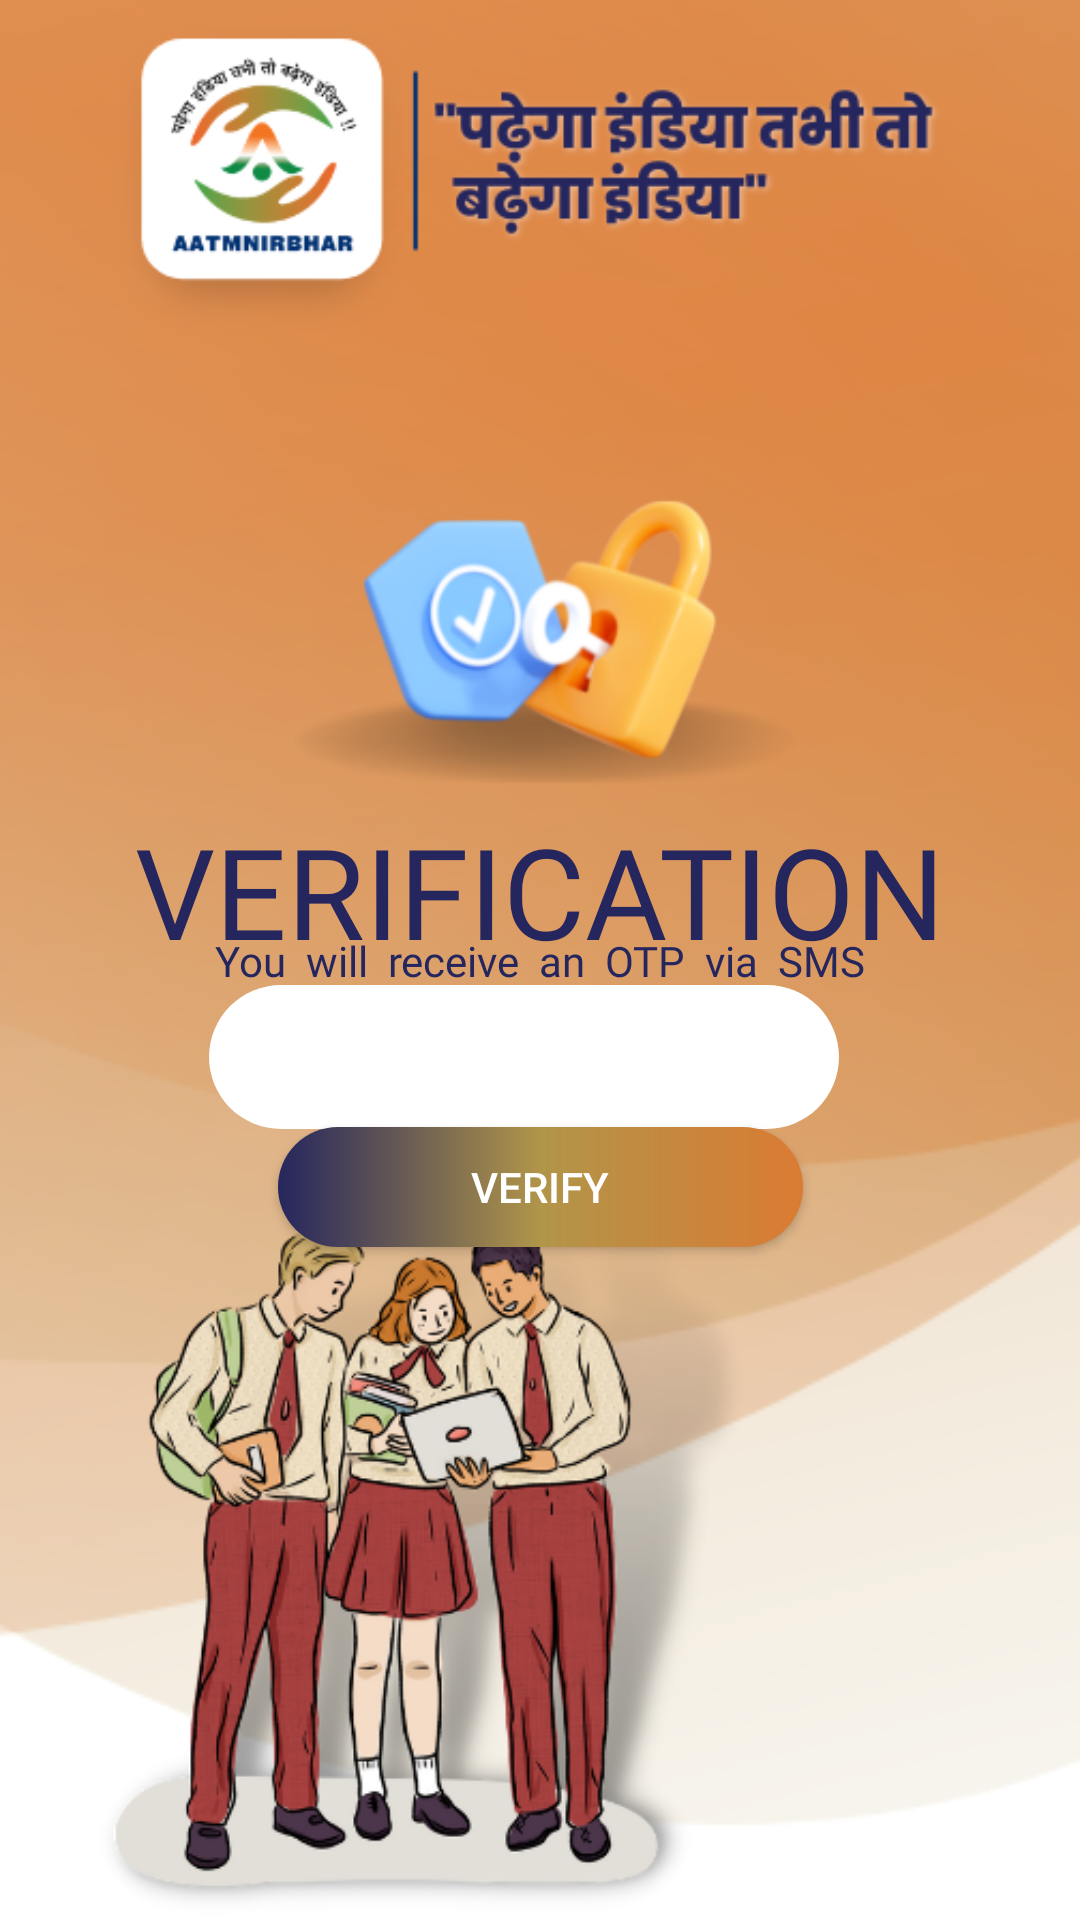

The Android layout XML behind this screen, and the referenced resources:
<!-- AndroidManifest.xml: application theme Theme.Aatmnirbhar -->
<!-- res/layout/activity_otpverification.xml -->
<?xml version="1.0" encoding="utf-8"?>
<androidx.constraintlayout.widget.ConstraintLayout xmlns:android="http://schemas.android.com/apk/res/android"
    xmlns:app="http://schemas.android.com/apk/res-auto"
    xmlns:tools="http://schemas.android.com/tools"
    android:layout_width="match_parent"
    android:layout_height="match_parent"
    tools:context=".otpverification">

    <ImageView
        android:id="@+id/imageView"
        android:layout_width="983dp"
        android:layout_height="1086dp"
        android:contentDescription="@string/todo01"
        app:layout_constraintBottom_toBottomOf="parent"
        app:layout_constraintEnd_toEndOf="parent"
        app:layout_constraintStart_toStartOf="parent"
        app:layout_constraintTop_toTopOf="parent"
        app:layout_constraintVertical_bias="0.363"
        app:srcCompat="@drawable/background"
        tools:ignore="ImageContrastCheck" />

    <ImageView
        android:id="@+id/imageView8"
        android:layout_width="wrap_content"
        android:layout_height="wrap_content"
        app:layout_constraintBottom_toBottomOf="parent"
        app:layout_constraintEnd_toEndOf="parent"
        app:layout_constraintStart_toStartOf="parent"
        app:layout_constraintTop_toTopOf="parent"
        app:srcCompat="@drawable/atmnrbicon" />

    <ImageView
        android:id="@+id/imageView9"
        android:layout_width="wrap_content"
        android:layout_height="wrap_content"
        android:layout_marginTop="20dp"
        android:layout_marginEnd="40dp"
        app:layout_constraintBottom_toBottomOf="parent"
        app:layout_constraintEnd_toEndOf="parent"
        app:layout_constraintHorizontal_bias="0.0"
        app:layout_constraintStart_toStartOf="parent"
        app:layout_constraintTop_toTopOf="parent"
        app:layout_constraintVertical_bias="1.0"
        app:srcCompat="@drawable/otpstudents" />

    <ImageView
        android:id="@+id/imageView10"
        android:layout_width="wrap_content"
        android:layout_height="wrap_content"
        app:layout_constraintBottom_toBottomOf="parent"
        app:layout_constraintEnd_toEndOf="parent"
        app:layout_constraintHorizontal_bias="0.493"
        app:layout_constraintStart_toStartOf="parent"
        app:layout_constraintTop_toTopOf="parent"
        app:layout_constraintVertical_bias="0.378"
        app:srcCompat="@drawable/otpverifyicontop" />

    <TextView
        android:id="@+id/verificationtext"
        android:layout_width="344dp"
        android:layout_height="64dp"
        android:layout_marginTop="100dp"
        android:layout_marginBottom="100dp"
        android:fontFamily="@font/poppins_extrabold"
        android:gravity="center"
        android:text="VERIFICATION"
        android:textColor="#25265E"
        android:textSize="42sp"
        android:textStyle="normal"
        app:layout_constraintBottom_toBottomOf="parent"
        app:layout_constraintEnd_toEndOf="parent"
        app:layout_constraintHorizontal_bias="0.496"
        app:layout_constraintStart_toStartOf="parent"
        app:layout_constraintTop_toTopOf="parent"
        app:layout_constraintVertical_bias="0.439" />

    <TextView
        android:id="@+id/receiveotp"
        android:layout_width="333dp"
        android:layout_height="63dp"
        android:fontFamily="@font/poppins_extrabold"
        android:gravity="center|center_horizontal|center_vertical"
        android:text="You  will  receive  an  OTP  via  SMS"
        android:textColor="#25265E"
        app:layout_constraintBottom_toBottomOf="parent"
        app:layout_constraintEnd_toEndOf="parent"
        app:layout_constraintStart_toStartOf="parent"
        app:layout_constraintTop_toTopOf="parent" />

    <EditText
        android:id="@+id/editTextPhone"
        android:layout_width="wrap_content"
        android:layout_height="wrap_content"
        android:layout_marginLeft="10dp"
        android:layout_marginTop="20dp"
        android:layout_marginEnd="20dp"
        android:background="@drawable/otpcolum"
        android:ems="10"
        android:gravity="center"
        android:inputType="phone"
        android:minHeight="48dp"
        app:layout_constraintBottom_toBottomOf="parent"
        app:layout_constraintEnd_toEndOf="parent"
        app:layout_constraintHorizontal_bias="0.536"
        app:layout_constraintStart_toStartOf="parent"
        app:layout_constraintTop_toTopOf="parent"
        app:layout_constraintVertical_bias="0.539"
        tools:ignore="SpeakableTextPresentCheck" />

    <androidx.appcompat.widget.AppCompatButton
        android:id="@+id/otvverifybtn"
        android:layout_width="175dp"
        android:layout_height="40dp"
        android:background="@drawable/btn_proceed"
        android:text="VERIFY"
        app:layout_constraintBottom_toBottomOf="parent"
        app:layout_constraintEnd_toEndOf="parent"
        app:layout_constraintStart_toStartOf="parent"
        app:layout_constraintTop_toTopOf="parent"
        app:layout_constraintVertical_bias="0.626"
        tools:ignore="TouchTargetSizeCheck" />



</androidx.constraintlayout.widget.ConstraintLayout>
<!-- resources referenced by this layout -->
<resources>
  <!-- drawable atmnrbicon: png bitmap (drawable, 33404 bytes) -->
  <!-- drawable background: png bitmap (drawable, 76371 bytes) -->
  <!-- drawable btn_proceed (drawable) -->
  <?xml version="1.0" encoding="utf-8"?>
  <shape xmlns:android="http://schemas.android.com/apk/res/android"
      android:shape="rectangle">
      <gradient android:startColor="@color/colorPrimaryDark"
          android:centerColor="@color/colorPrimaryAccent"
          android:endColor="@color/colorPrimary"/>
      <corners android:radius="30dp"/>
  
  
  
  
  </shape>
  <!-- drawable otpcolum (drawable) -->
  <?xml version="1.0" encoding="utf-8"?>
  <shape xmlns:android="http://schemas.android.com/apk/res/android"
      android:shape="rectangle">
      <gradient android:startColor="@color/white"
          android:endColor="@color/white"/>
      <corners android:radius="30dp"/>
  
  </shape>
  <!-- drawable otpstudents: png bitmap (drawable, 122875 bytes) -->
  <!-- drawable otpverifyicontop: png bitmap (drawable, 29998 bytes) -->
  <string name="todo01">TODO</string>
  <style name="Theme.Aatmnirbhar" parent="Theme.MaterialComponents.NoActionBar">
          
          <item name="colorPrimary">@color/purple_500</item>
          <item name="colorPrimaryVariant">@color/purple_700</item>
          <item name="colorOnPrimary">@color/white</item>
          
          <item name="colorSecondary">@color/teal_200</item>
          <item name="colorSecondaryVariant">@color/teal_700</item>
          <item name="colorOnSecondary">@color/black</item>
          
          <item name="android:statusBarColor">?attr/colorPrimaryVariant</item>
          
      </style>
  <color name="colorPrimaryDark">#25265E</color>
  <color name="colorPrimaryAccent">#B19549</color>
  <color name="colorPrimary">#DB7B33</color>
  <color name="white">#FFFFFFFF</color>
  <color name="purple_500">#FF6200EE</color>
  <color name="purple_700">#FF3700B3</color>
  <color name="teal_200">#FF03DAC5</color>
  <color name="teal_700">#FF018786</color>
  <color name="black">#FF000000</color>
</resources>
